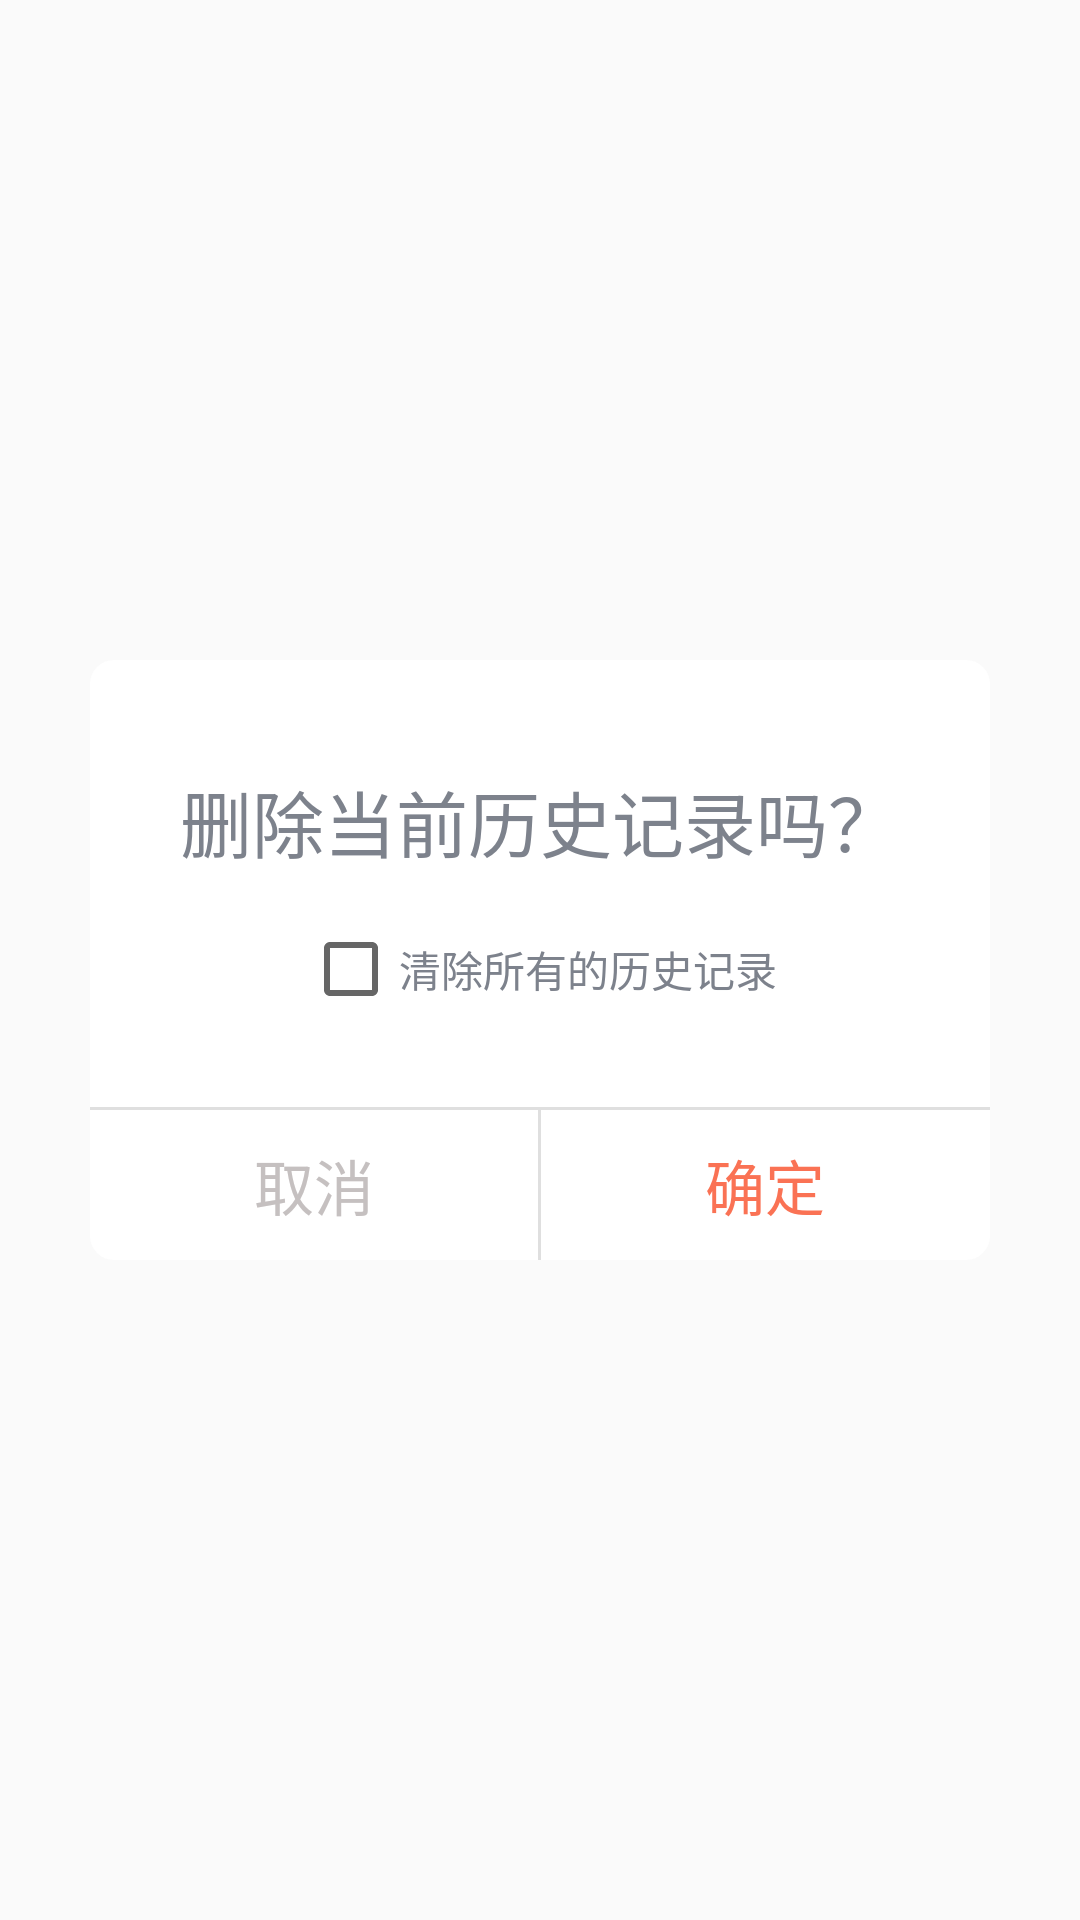

This screen was rendered from an Android layout file. Write that file and the resources it references.
<!-- AndroidManifest.xml: application theme AppTheme -->
<!-- res/layout/dialog_check_box_confirm.xml -->
<?xml version="1.0" encoding="utf-8"?>
<RelativeLayout xmlns:android="http://schemas.android.com/apk/res/android"
    android:layout_width="match_parent"
    android:layout_height="match_parent">

    <RelativeLayout
        android:layout_width="300dp"
        android:layout_height="200dp"
        android:layout_centerInParent="true"
        android:background="@drawable/shape_confirm_dialog_bg">
        <TextView
            android:id="@+id/dialog_tips_text"
            android:layout_width="wrap_content"
            android:layout_height="wrap_content"
            android:layout_centerHorizontal="true"
            android:layout_marginTop="36dp"
            android:text="删除当前历史记录吗？"
            android:textColor="@color/play_list_text_color"
            android:textSize="24sp" />

        <CheckBox
            android:id="@+id/dialog_check_box"
            android:layout_width="wrap_content"
            android:layout_height="wrap_content"
            android:layout_centerHorizontal="true"
            android:layout_below="@id/dialog_tips_text"
            android:textColor="@color/play_list_text_color"
            android:layout_marginTop="16dp"
            android:text="清除所有的历史记录"/>

        <LinearLayout
            android:id="@+id/dialog_button_container"
            android:layout_width="match_parent"
            android:layout_height="50dp"
            android:layout_alignParentBottom="true"
            android:orientation="horizontal">

            <TextView
                android:id="@+id/dialog_check_box_cancel"
                android:layout_width="0dp"
                android:layout_height="match_parent"
                android:layout_weight="1"
                android:gravity="center"
                android:text="取消"
                android:textColor="#C5C0C0"
                android:textSize="20sp" />

            <View
                android:layout_width="1dp"
                android:layout_height="match_parent"
                android:background="#dfdfdf" />

            <TextView
                android:id="@+id/dialog_check_box_confirm"
                android:layout_width="0dp"
                android:layout_height="match_parent"
                android:layout_weight="1"
                android:gravity="center"
                android:textColor="@color/main_color"
                android:text="确定"
                android:textSize="20sp" />
        </LinearLayout>

        <View
            android:layout_width="match_parent"
            android:layout_height="1dp"
            android:layout_above="@+id/dialog_button_container"
            android:background="#dfdfdf"/>


    </RelativeLayout>
</RelativeLayout>
<!-- resources referenced by this layout -->
<resources>
  <color name="main_color">#FA7254</color>
  <color name="play_list_text_color">#7D828C</color>
  <!-- drawable shape_confirm_dialog_bg (drawable) -->
  <?xml version="1.0" encoding="utf-8"?>
  <shape xmlns:android="http://schemas.android.com/apk/res/android"
      android:shape="rectangle">
      <corners android:radius="8dp" />
      <size
          android:width="427dp"
          android:height="229dp" />
      <solid android:color="@color/white" />
  </shape>
  <style name="AppTheme" parent="Theme.AppCompat.Light.NoActionBar">
          
          <item name="android:colorPrimary">@color/main_color</item>
          <item name="android:colorPrimaryDark">@color/main_color</item>
          <item name="android:colorAccent">@color/main_color</item>
      </style>
  <color name="white">#FFFFFFFF</color>
</resources>
